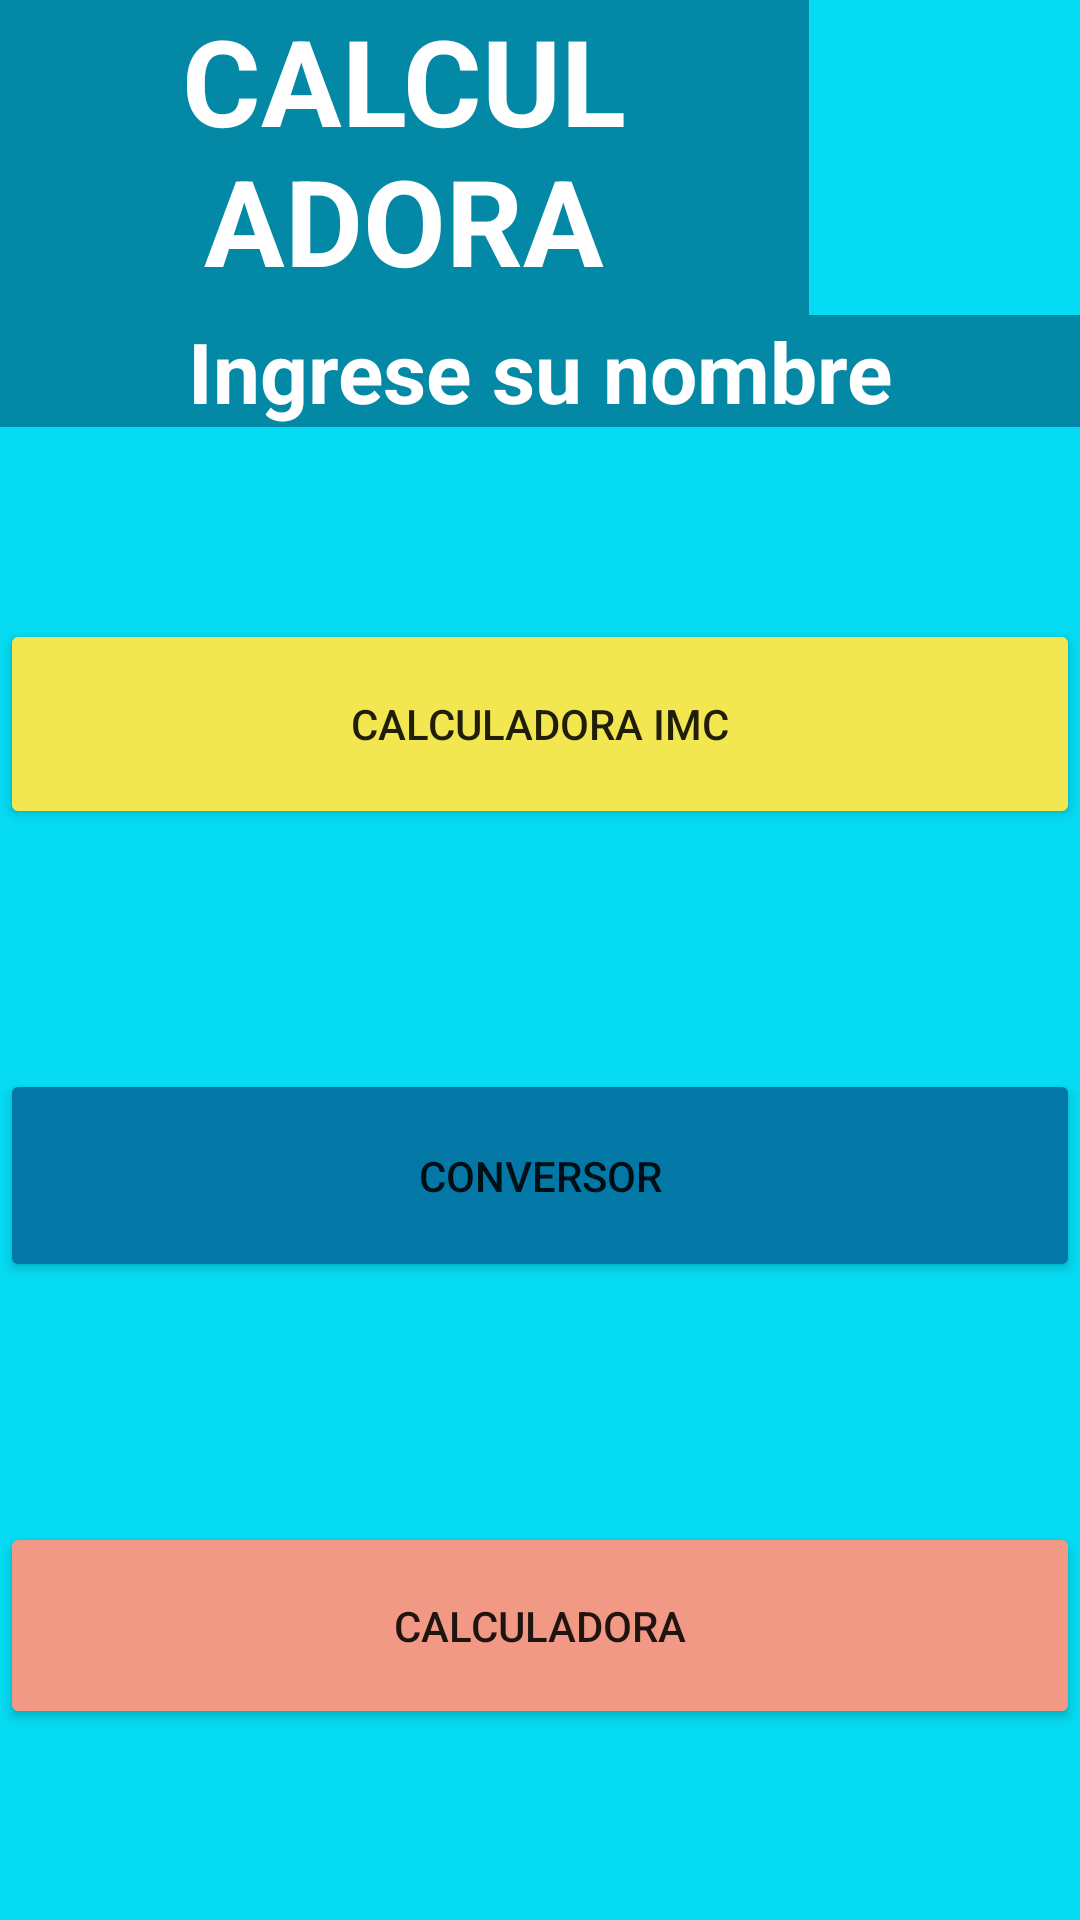

Reconstruct the res/layout file that produces this screen, plus the resources it refers to.
<!-- AndroidManifest.xml: application theme Theme.Calcuadora -->
<!-- res/layout/activity_main.xml -->
<?xml version="1.0" encoding="utf-8"?>
<androidx.constraintlayout.widget.ConstraintLayout xmlns:android="http://schemas.android.com/apk/res/android"
    xmlns:app="http://schemas.android.com/apk/res-auto"
    xmlns:tools="http://schemas.android.com/tools"
    android:layout_width="match_parent"
    android:layout_height="match_parent"
    android:background="#05DBF2"
    tools:context=".MainActivity">

    <LinearLayout
        android:id="@+id/linearLayout"
        android:layout_width="match_parent"
        android:layout_height="match_parent"
        android:orientation="vertical">

        <LinearLayout
            android:layout_width="match_parent"
            android:layout_height="105dp"
            android:orientation="horizontal">

            <TextView
                android:id="@+id/textView8"
                android:layout_width="272dp"
                android:layout_height="match_parent"
                android:layout_weight="1"

                android:background="#0388A6"
                android:text="CALCULADORA APP"
                android:textAlignment="center"
                android:textColor="#FFFFFF"
                android:textSize="40sp"
                android:textStyle="bold" />

            <ImageView
                android:id="@+id/imageView"
                android:layout_width="93dp"
                android:layout_height="match_parent"
                android:layout_weight="1"
                app:srcCompat="@drawable/matematicas" />
        </LinearLayout>

        <LinearLayout
            android:layout_width="match_parent"
            android:layout_height="match_parent"
            android:orientation="vertical">

            <EditText
                android:id="@+id/txtNombreUsuario"
                android:layout_width="match_parent"
                android:layout_height="wrap_content"
                android:background="#0388A6"
                android:ems="10"
                android:hint="Ingrese su nombre"
                android:inputType="textPersonName"
                android:textAlignment="center"
                android:textColor="@color/white"
                android:textColorHighlight="@color/white"
                android:textColorHint="@color/white"
                android:textColorLink="@color/white"
                android:textSize="28sp"
                android:textStyle="bold" />

            <Button
                android:id="@+id/btnCalcularImc"
                android:layout_width="match_parent"
                android:layout_height="70dp"
                android:layout_marginTop="64dp"
                android:backgroundTint="#F2E750"
                android:text="@string/imc"
                app:icon="@drawable/cuerpo_humano"
                app:iconPadding="@dimen/cardview_default_elevation"
                app:iconTintMode="multiply" />

            <Button
                android:id="@+id/btnTemperatura"
                android:layout_width="match_parent"
                android:layout_height="71dp"
                android:layout_marginTop="80dp"
                android:backgroundTint="#0378A6"
                android:text="@string/conver"
                app:icon="@drawable/termometro"
                app:iconTintMode="multiply" />

            <Button
                android:id="@+id/btnCalculadora"
                android:layout_width="match_parent"
                android:layout_height="69dp"
                android:layout_marginTop="80dp"
                android:backgroundTint="#F29985"
                android:text="@string/calculadora"
                app:icon="@drawable/calcularc"
                app:iconTintMode="multiply" />
        </LinearLayout>

    </LinearLayout>

</androidx.constraintlayout.widget.ConstraintLayout>
<!-- resources referenced by this layout -->
<resources>
  <!-- drawable cuerpo_humano: png bitmap (drawable, 3894 bytes) -->
  <string name="calculadora">Calculadora</string>
  <string name="conver">Conversor</string>
  <string name="imc">Calculadora IMC</string>
  <style name="Theme.Calcuadora" parent="Theme.MaterialComponents.DayNight.DarkActionBar">
          
          <item name="colorPrimary">@color/purple_500</item>
          <item name="colorPrimaryVariant">@color/purple_700</item>
          <item name="colorOnPrimary">@color/white</item>
          
          <item name="colorSecondary">@color/teal_200</item>
          <item name="colorSecondaryVariant">@color/teal_700</item>
          <item name="colorOnSecondary">@color/black</item>
          
          <item name="android:statusBarColor" tools:targetApi="l">?attr/colorPrimaryVariant</item>
          
      </style>
  <!-- not gathered from this repository: default colours our renderer supplied (Android Studio template values) -->
  <color name="purple_500">#FF6200EE</color>
  <color name="purple_700">#FF3700B3</color>
  <color name="teal_200">#FF03DAC5</color>
  <color name="teal_700">#FF018786</color>
  <color name="black">#FF000000</color>
  <color name="white">#FFFFFFFF</color>
</resources>
